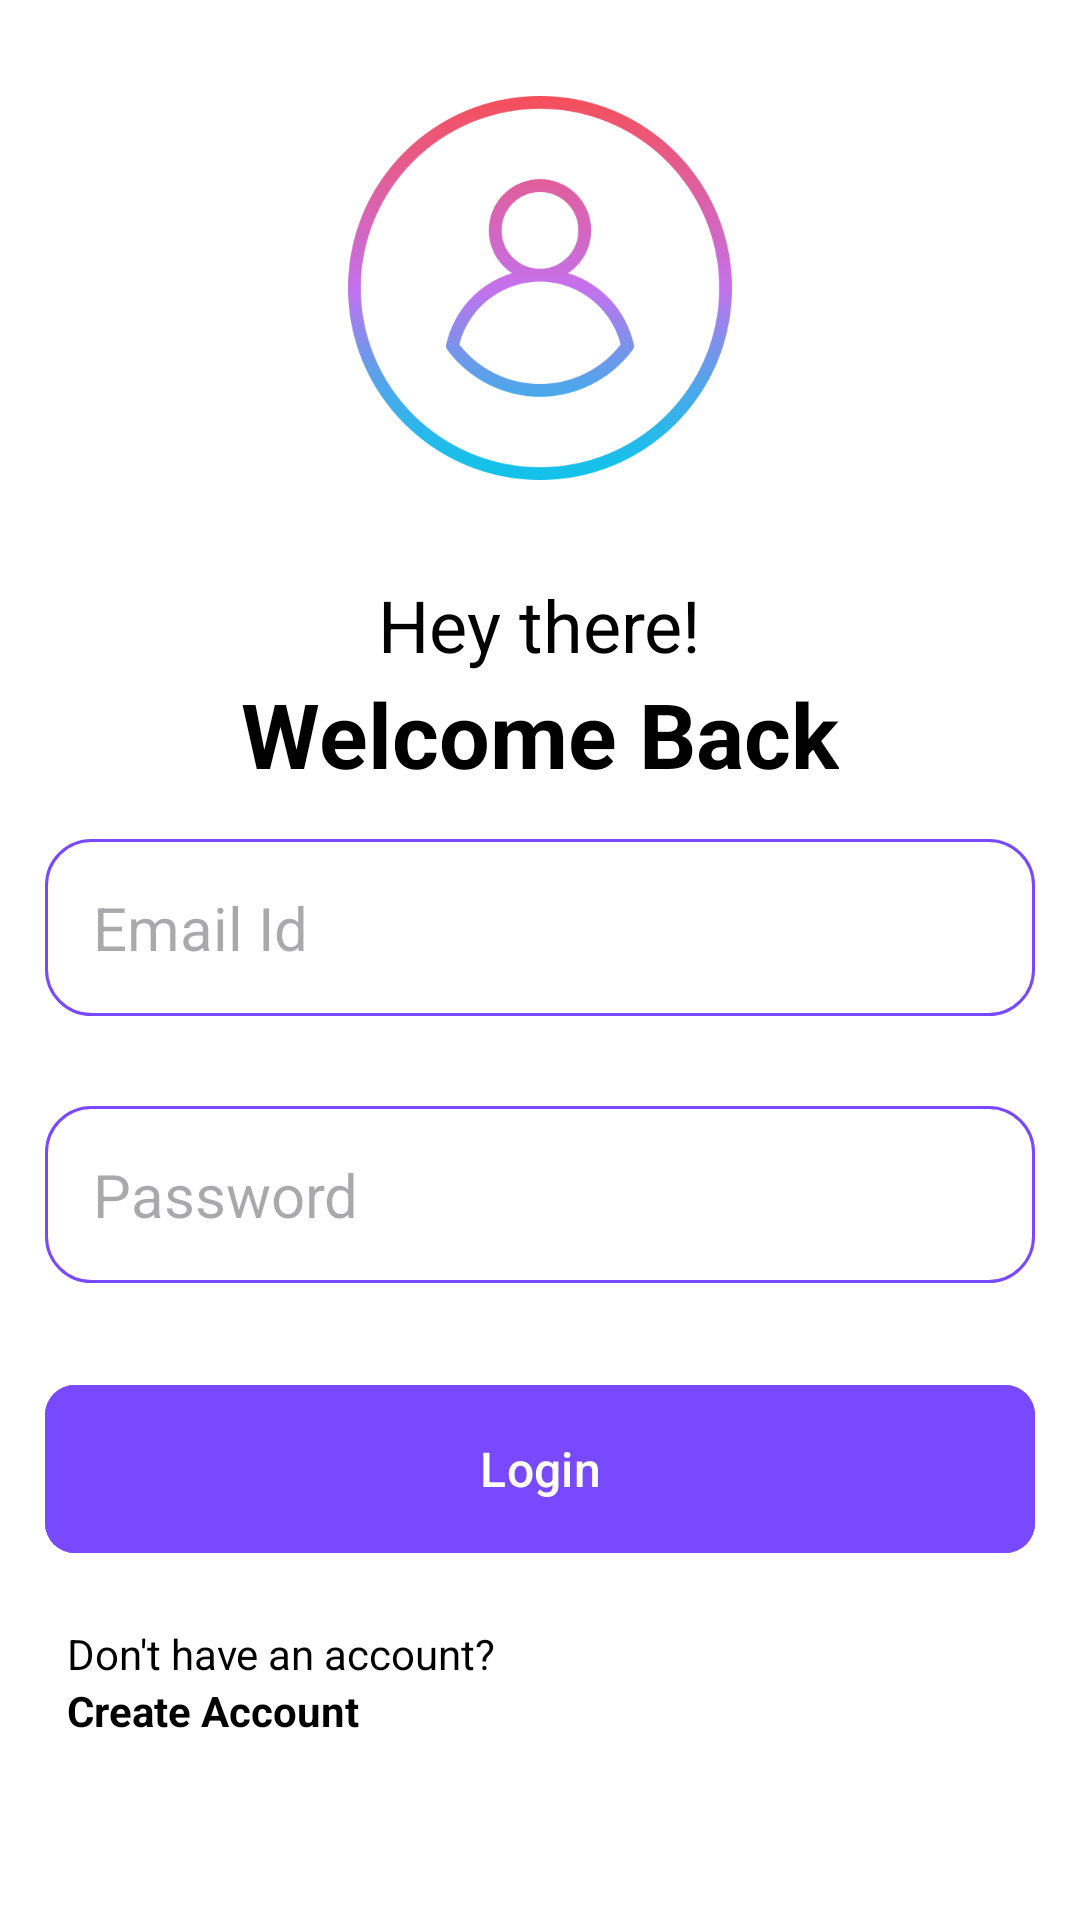

The Android layout XML behind this screen, and the referenced resources:
<!-- AndroidManifest.xml: application theme Theme.MyApplication -->
<!-- res/layout/activity_login.xml -->
<?xml version="1.0" encoding="utf-8"?>
<RelativeLayout xmlns:android="http://schemas.android.com/apk/res/android"
    xmlns:app="http://schemas.android.com/apk/res-auto"
    xmlns:tools="http://schemas.android.com/tools"
    android:layout_width="match_parent"
    android:layout_height="match_parent"
   android:background="@color/white"
    tools:context=".LoginActivity"

    >

    <ImageView
        android:layout_width="128dp"
        android:layout_height="128dp"
        android:layout_centerHorizontal="true"
        android:layout_marginVertical="32dp"
        android:id="@+id/login_icon"
        android:src="@drawable/img"/>

    <LinearLayout
        android:layout_width="match_parent"
        android:layout_height="wrap_content"
        android:layout_below="@+id/login_icon"
        android:orientation="vertical"
        android:id="@+id/hello_text">

        <TextView
            android:layout_width="wrap_content"
            android:layout_height="wrap_content"
            android:layout_gravity="center"
            android:text="Hey there!"
            android:textColor="@color/black"
            android:textSize="24sp"/>

        <TextView
            android:layout_width="wrap_content"
            android:layout_height="wrap_content"
            android:text="Welcome Back"
            android:layout_gravity="center"

            android:textSize="30sp"
            android:textStyle="bold"
            android:textColor="@color/black"/>
    </LinearLayout>

    <LinearLayout
        android:layout_width="match_parent"
        android:layout_height="wrap_content"
        android:id="@+id/form_layout"
        android:layout_below="@+id/hello_text"
        android:orientation="vertical">


        <EditText
            android:layout_width="match_parent"
            android:layout_height="wrap_content"
            android:id="@+id/email_edit_text"
            android:inputType="textEmailAddress"
            android:hint="Email Id"
            android:textSize="20sp"
            android:background="@drawable/rounder_corner"
            android:padding="16dp"
            android:layout_marginTop="12dp"
            android:layout_marginVertical="32dp"
            android:layout_margin="15dp"
            >

        </EditText>

        <EditText
            android:layout_width="match_parent"
            android:layout_height="wrap_content"
            android:id="@+id/password_edit_text"
            android:inputType="textPassword"
            android:hint="Password"
            android:textSize="20sp"
            android:background="@drawable/rounder_corner"
            android:padding="16dp"
            android:layout_marginTop="12dp"
            android:layout_marginVertical="32dp"
            android:layout_margin="15dp">

        </EditText>



        <com.google.android.material.button.MaterialButton
            android:layout_width="match_parent"
            android:layout_height="64dp"
            android:layout_gravity="center"
            android:id="@+id/login_btn"
            android:text="Login"
            android:textColor="@color/white"
            android:layout_marginTop="12dp"
            android:textSize="16sp"
            android:backgroundTint="@color/my_primary"
            app:cornerRadius="10dp"
            android:layout_margin="15dp"
            />

        <ProgressBar
            android:layout_width="24dp"
            android:layout_height="64dp"
            android:id="@+id/progress_bar"
            android:layout_gravity="center"
            android:visibility="gone"/>
    </LinearLayout>
    <LinearLayout
        android:layout_width="match_parent"
        android:layout_height="wrap_content"
        android:layout_below="@+id/form_layout"
        android:orientation="vertical"
        android:gravity="center">
        <TextView
            android:layout_width="match_parent"
            android:layout_height="wrap_content"
            android:layout_marginTop="5dp"
            android:layout_marginLeft="15dp"
            android:text="Don't have an account?"
            android:textColor="@color/black"/>

        <TextView
            android:layout_width="match_parent"
            android:layout_height="wrap_content"
            android:textStyle="bold"
            android:id="@+id/create_account_text_view_btn"
            android:text="Create Account"
            android:layout_marginLeft="15dp"
            android:textColor="@color/black"/>


    </LinearLayout>

</RelativeLayout>
<!-- resources referenced by this layout -->
<resources>
  <color name="black">#FF000000</color>
  <color name="my_primary">#7949FF</color>
  <color name="white">#FFFFFFFF</color>
  <!-- drawable img: png bitmap (drawable, 30924 bytes) -->
  <!-- drawable rounder_corner (drawable) -->
  <?xml version="1.0" encoding="utf-8"?>
  <shape xmlns:android="http://schemas.android.com/apk/res/android"
      android:shape="rectangle">
      <corners android:radius="15dp"/>
          <stroke android:width="1dp" android:color="@color/my_primary"/>
  
  
  </shape>
  <style name="Theme.MyApplication" parent="Base.Theme.MyApplication" />
  <style name="Base.Theme.MyApplication" parent="Theme.Material3.DayNight.NoActionBar">
          
           <item name="colorPrimary">@color/my_light_primary</item>
          <item name="android:statusBarColor" tools:targetApi="l">@color/my_light_primary</item>
  
      </style>
  <color name="my_light_primary">#3F51B5</color>
</resources>
